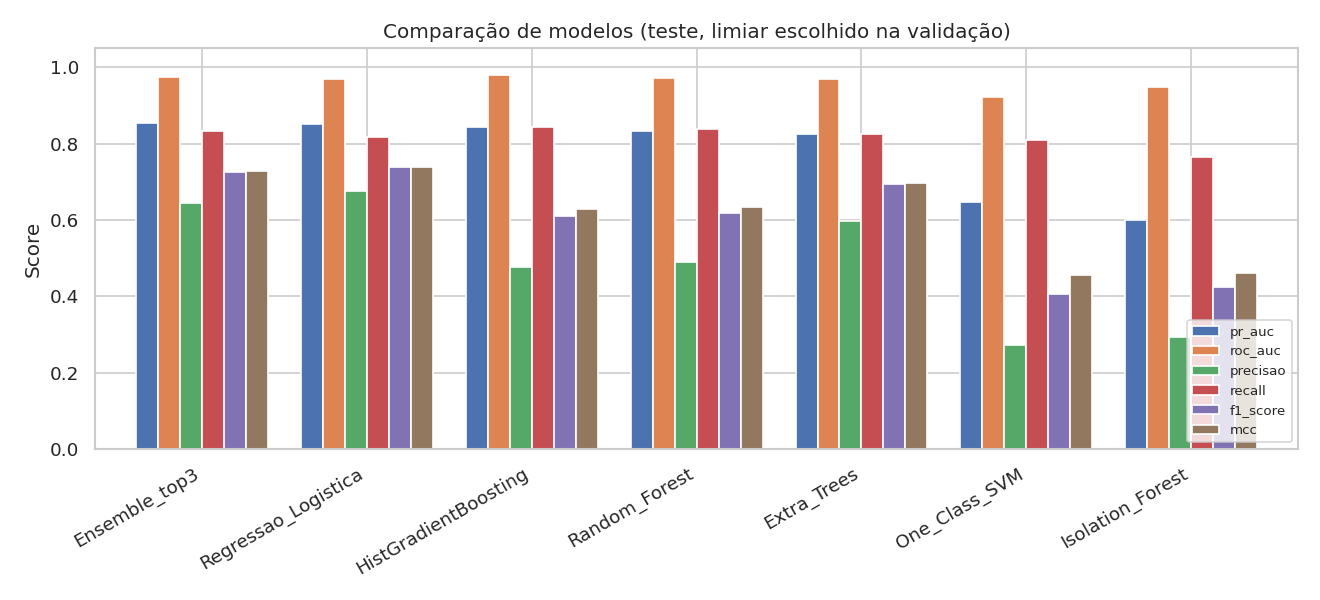

The data file committed next to this chart (first rows):
, pr_auc_val, pr_auc, pr_auc_ic95_inf, pr_auc_ic95_sup, roc_auc, brier, precisao, recall, f1_score, mcc, fpr, limiar, alertas, fraude_perdida, economia, economia_pct, precisao_top1pct, recall_top1pct, tempo_treino_s
Ensemble_top3, 0.8417, 0.8547, 0.8107, 0.8911, 0.9741, 0.01237, 0.6443, 0.8348, 0.7273, 0.7288, 0.007177, 0.5057, 298.0, 3458, 37152, 0.8825, 0.9867, 0.6435, 0.0
Regressao_Logistica, 0.8312, 0.8513, 0.8075, 0.8914, 0.9708, 0.04275, 0.6763, 0.8174, 0.7402, 0.7391, 0.006093, 0.8976, 278.0, 2791, 37919, 0.9007, 1.0, 0.6522, 1.72
HistGradientBoosting, 0.8122, 0.8435, 0.798, 0.8798, 0.9795, 0.009584, 0.4778, 0.8435, 0.6101, 0.6278, 0.01435, 0.3728, 406.0, 3417, 36653, 0.8706, 0.9867, 0.6435, 1.302
Random_Forest, 0.805, 0.8345, 0.7922, 0.8748, 0.9715, 0.005703, 0.4898, 0.8391, 0.6186, 0.6343, 0.01361, 0.1704, 394.0, 3301, 36829, 0.8748, 0.98, 0.6391, 28.18
Extra_Trees, 0.7893, 0.8265, 0.7762, 0.8664, 0.9708, 0.006742, 0.5975, 0.8261, 0.6934, 0.6973, 0.008666, 0.241, 318.0, 3486, 37024, 0.8794, 0.9467, 0.6174, 6.803
One_Class_SVM, 0.5668, 0.6479, 0.5828, 0.7068, 0.9228, , 0.2719, 0.8087, 0.407, 0.4565, 0.03372, -0.2818, 684.0, 4543, 34137, 0.8109, 0.7333, 0.4783, 0.5599
Isolation_Forest, 0.5355, 0.5999, 0.54, 0.6544, 0.9491, , 0.2938, 0.7652, 0.4246, 0.4622, 0.02864, -0.0205, 599.0, 3693, 35412, 0.8411, 0.68, 0.4435, 1.94
